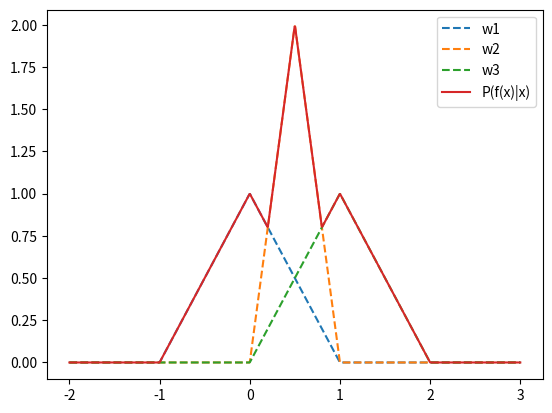

Write the Python code that produced this figure. (Note: this script raises an exception after producing the figure.)
import matplotlib.pyplot as plt
import numpy as np

x = np.linspace(-2, 3, 1000)

def func1(x):
    return max(0, 1 - abs(x))

def func2(x):
    return max(0, (0.5 - abs(x - 0.5))/0.25)

def func3(x):
    return max(0, 1 - abs(x - 1))

def max_func(x):
    return max(func1(x), func2(x), func3(x))

def min_risk(x):
    if x < -1 or x > 2:
        return 0
    return 1 - max_func(x)

def map_func(x, func):
    return np.array([func(t) for t in x])

plt.plot(x, map_func(x, func1), '--')
plt.plot(x, map_func(x, func2), '--')
plt.plot(x, map_func(x, func3), '--')
plt.plot(x, map_func(x, max_func))
plt.legend(["w1", "w2", "w3", "P(f(x)|x)"])
plt.savefig("fig/prob2.png")
plt.close()

plt.plot(x, map_func(x, min_risk))
plt.savefig("fig/prob2_minrisk.png")
plt.close()